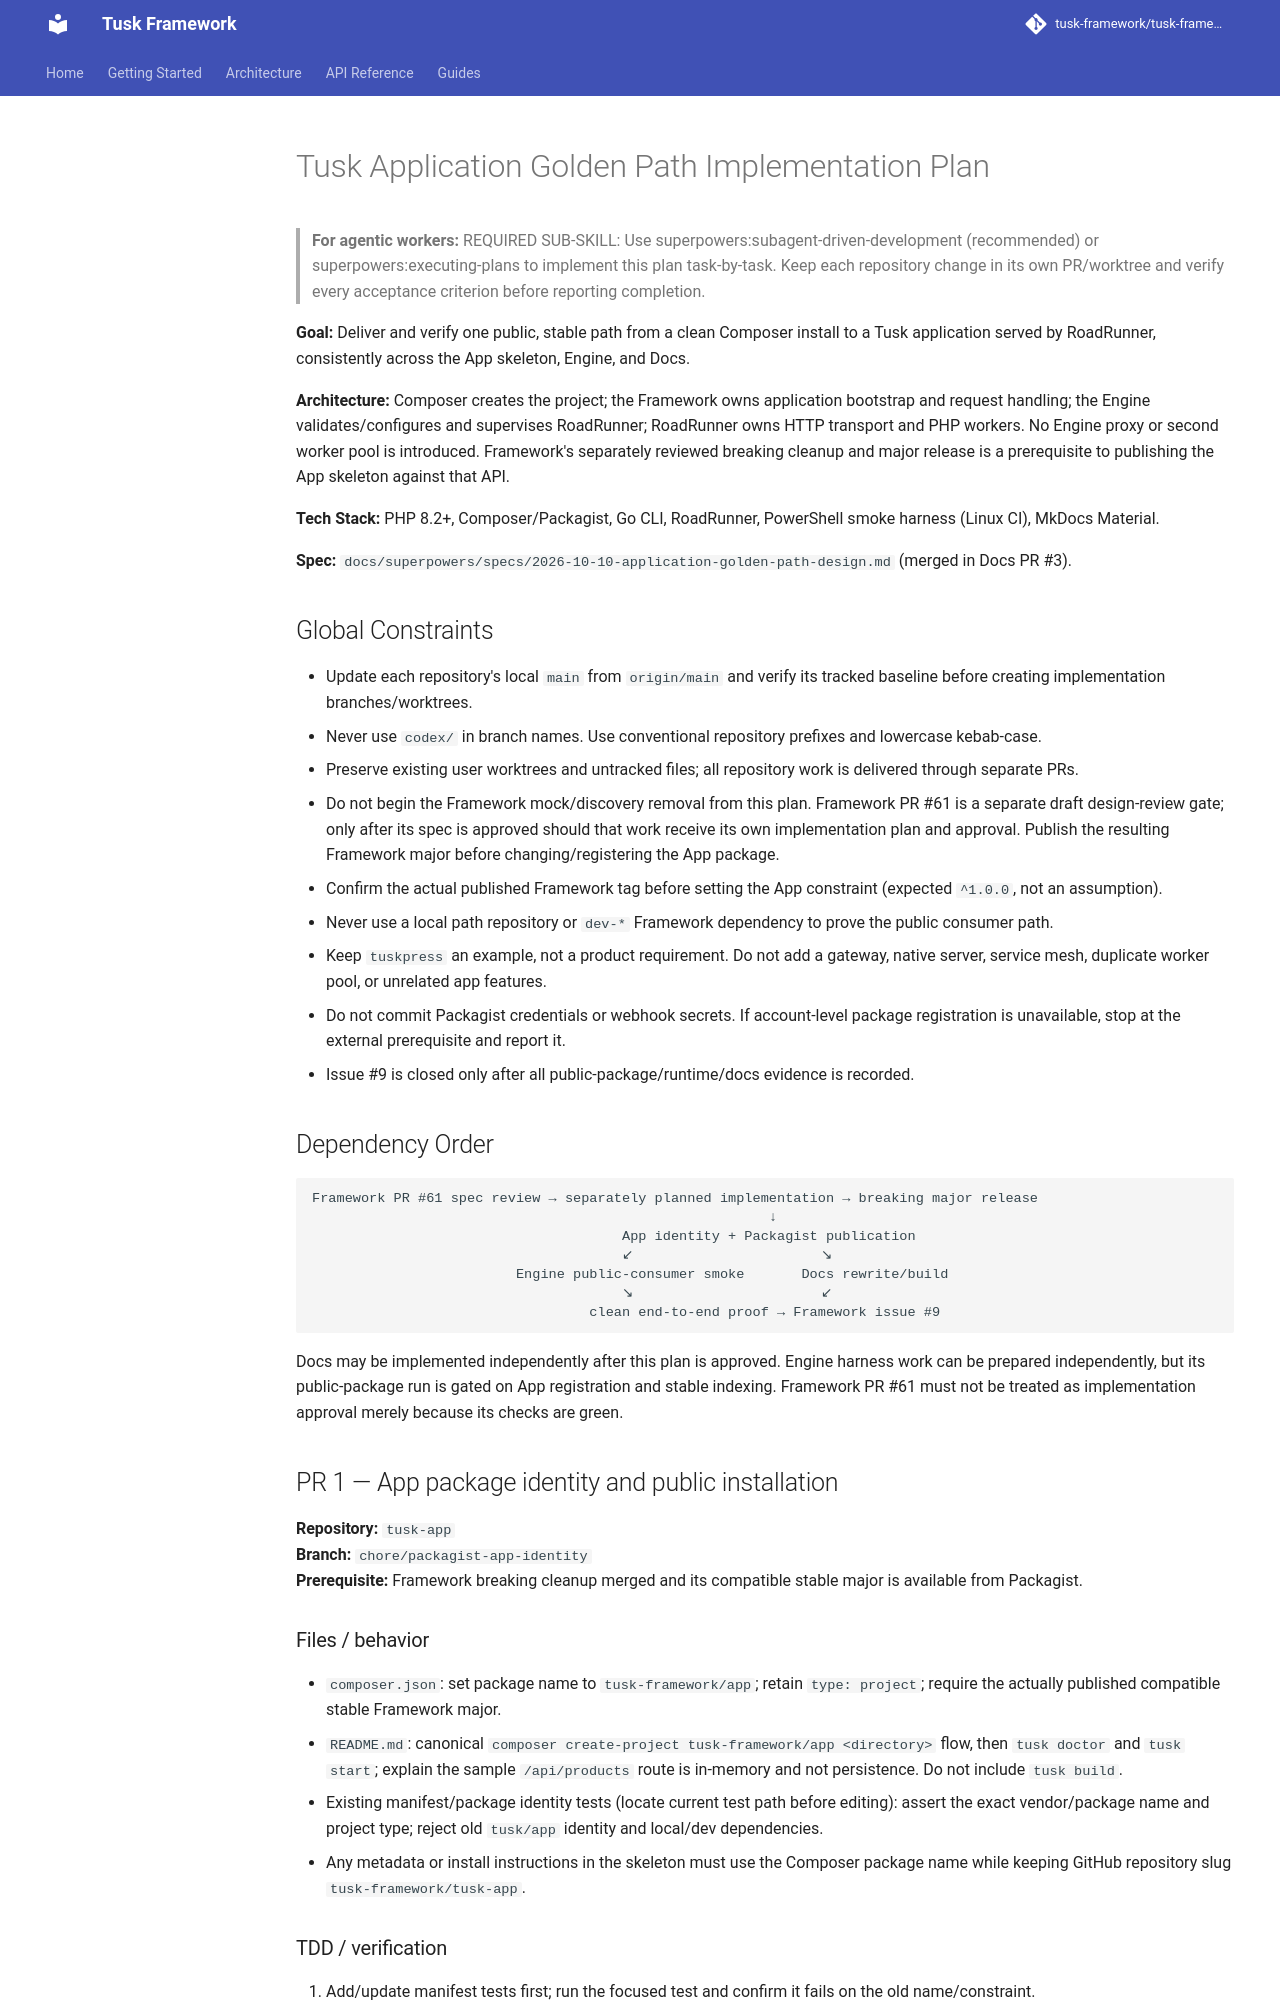

repository: tusk-framework/tusk-docs · page: superpowers/plans/2026-10-10-application-golden-path-implementation/index.html · generator: mkdocs

# Tusk Application Golden Path Implementation Plan

> **For agentic workers:** REQUIRED SUB-SKILL: Use superpowers:subagent-driven-development (recommended) or superpowers:executing-plans to implement this plan task-by-task. Keep each repository change in its own PR/worktree and verify every acceptance criterion before reporting completion.

**Goal:** Deliver and verify one public, stable path from a clean Composer install to a Tusk application served by RoadRunner, consistently across the App skeleton, Engine, and Docs.

**Architecture:** Composer creates the project; the Framework owns application bootstrap and request handling; the Engine validates/configures and supervises RoadRunner; RoadRunner owns HTTP transport and PHP workers. No Engine proxy or second worker pool is introduced. Framework's separately reviewed breaking cleanup and major release is a prerequisite to publishing the App skeleton against that API.

**Tech Stack:** PHP 8.2+, Composer/Packagist, Go CLI, RoadRunner, PowerShell smoke harness (Linux CI), MkDocs Material.

**Spec:** `docs/superpowers/specs/2026-10-10-application-golden-path-design.md` (merged in Docs PR #3).

## Global Constraints

- Update each repository's local `main` from `origin/main` and verify its tracked baseline before creating implementation branches/worktrees.
- Never use `codex/` in branch names. Use conventional repository prefixes and lowercase kebab-case.
- Preserve existing user worktrees and untracked files; all repository work is delivered through separate PRs.
- Do not begin the Framework mock/discovery removal from this plan. Framework PR #61 is a separate draft design-review gate; only after its spec is approved should that work receive its own implementation plan and approval. Publish the resulting Framework major before changing/registering the App package.
- Confirm the actual published Framework tag before setting the App constraint (expected `^1.0.0`, not an assumption).
- Never use a local path repository or `dev-*` Framework dependency to prove the public consumer path.
- Keep `tuskpress` an example, not a product requirement. Do not add a gateway, native server, service mesh, duplicate worker pool, or unrelated app features.
- Do not commit Packagist credentials or webhook secrets. If account-level package registration is unavailable, stop at the external prerequisite and report it.
- Issue #9 is closed only after all public-package/runtime/docs evidence is recorded.

## Dependency Order

```text
Framework PR #61 spec review → separately planned implementation → breaking major release
                                                        ↓
                                      App identity + Packagist publication
                                      ↙                       ↘
                         Engine public-consumer smoke       Docs rewrite/build
                                      ↘                       ↙
                                  clean end-to-end proof → Framework issue #9
```

Docs may be implemented independently after this plan is approved. Engine harness work can be prepared independently, but its public-package run is gated on App registration and stable indexing. Framework PR #61 must not be treated as implementation approval merely because its checks are green.

## PR 1 — App package identity and public installation

**Repository:** `tusk-app`  
**Branch:** `chore/packagist-app-identity`  
**Prerequisite:** Framework breaking cleanup merged and its compatible stable major is available from Packagist.

### Files / behavior

- `composer.json`: set package name to `tusk-framework/app`; retain `type: project`; require the actually published compatible stable Framework major.
- `README.md`: canonical `composer create-project tusk-framework/app <directory>` flow, then `tusk doctor` and `tusk start`; explain the sample `/api/products` route is in-memory and not persistence. Do not include `tusk build`.
- Existing manifest/package identity tests (locate current test path before editing): assert the exact vendor/package name and project type; reject old `tusk/app` identity and local/dev dependencies.
- Any metadata or install instructions in the skeleton must use the Composer package name while keeping GitHub repository slug `tusk-framework/tusk-app`.
